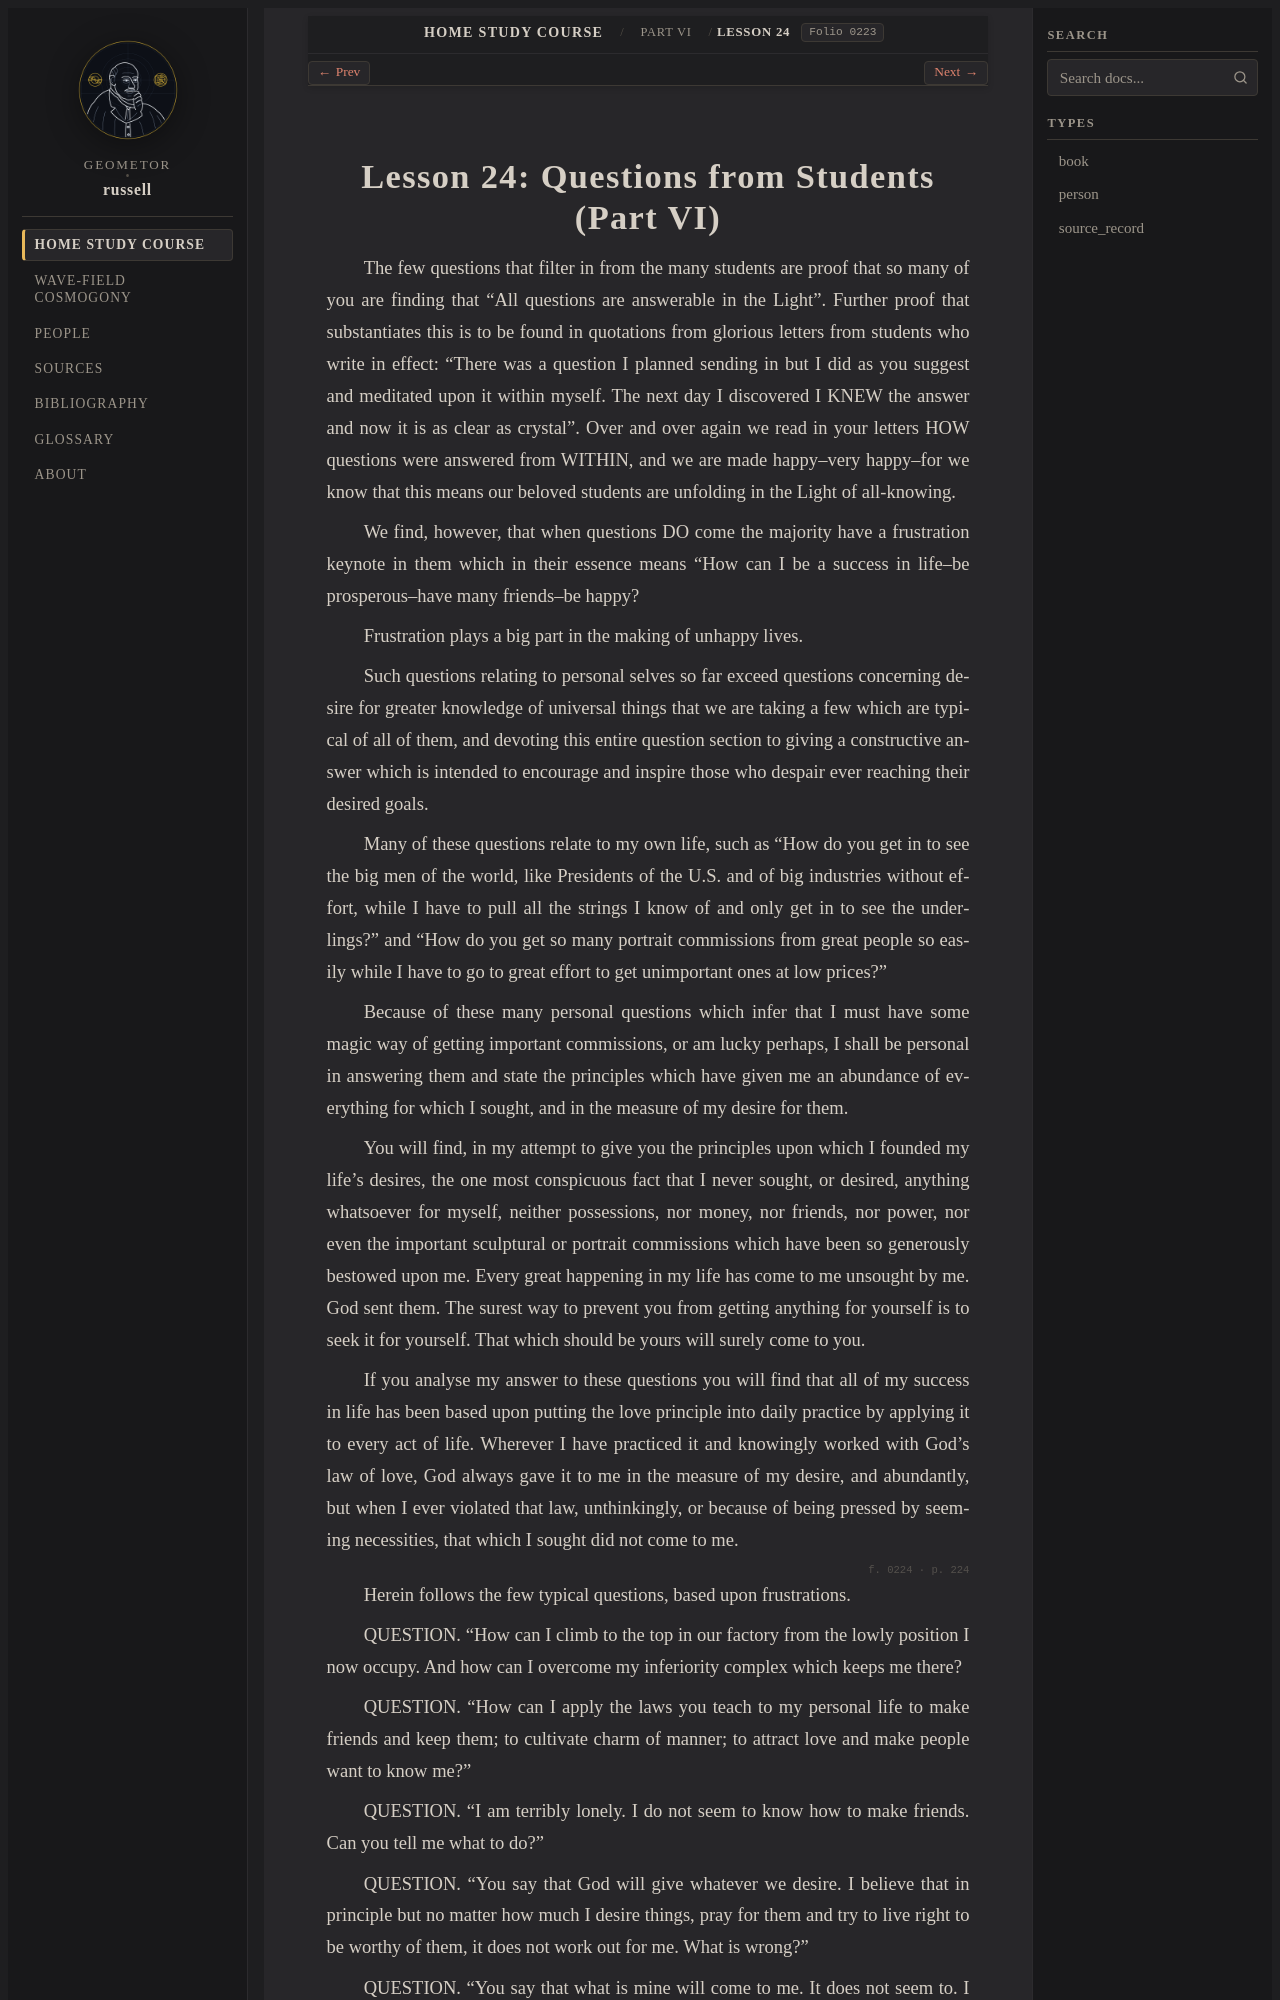

repository: geometor/russell · page: home_study_course/part_06/lesson_24.html · generator: sphinx

:layout: book
:order: 24
:canonical_id: Lesson 24
:breadcrumb_title: Lesson 24
:folio: 0223

.. _hsc-lesson-24:

Lesson 24: Questions from Students (Part VI)
============================================

.. folio:: 0223
   :page: 223

The few questions that filter in from the many students are proof that so many of you are finding that "All questions are answerable in the Light". Further proof that substantiates this is to be found in quotations from glorious letters from students who write in effect: "There was a question I planned sending in but I did as you suggest and meditated upon it within myself. The next day I discovered I KNEW the answer and now it is as clear as crystal". Over and over again we read in your letters HOW questions were answered from WITHIN, and we are made happy--very happy--for we know that this means our beloved students are unfolding in the Light of all-knowing.

We find, however, that when questions DO come the majority have a frustration keynote in them which in their essence means "How can I be a success in life--be prosperous--have many friends--be happy?

Frustration plays a big part in the making of unhappy lives.

Such questions relating to personal selves so far exceed questions concerning desire for greater knowledge of universal things that we are taking a few which are typical of all of them, and devoting this entire question section to giving a constructive answer which is intended to encourage and inspire those who despair ever reaching their desired goals.

Many of these questions relate to my own life, such as "How do you get in to see the big men of the world, like Presidents of the U.S. and of big industries without effort, while I have to pull all the strings I know of and only get in to see the underlings?" and "How do you get so many portrait commissions from great people so easily while I have to go to great effort to get unimportant ones at low prices?"

Because of these many personal questions which infer that I must have some magic way of getting important commissions, or am lucky perhaps, I shall be personal in answering them and state the principles which have given me an abundance of everything for which I sought, and in the measure of my desire for them.

You will find, in my attempt to give you the principles upon which I founded my life's desires, the one most conspicuous fact that I never sought, or desired, anything whatsoever for myself, neither possessions, nor money, nor friends, nor power, nor even the important sculptural or portrait commissions which have been so generously bestowed upon me. Every great happening in my life has come to me unsought by me. God sent them. The surest way to prevent you from getting anything for yourself is to seek it for yourself. That which should be yours will surely come to you.

If you analyse my answer to these questions you will find that all of my success in life has been based upon putting the love principle into daily practice by applying it to every act of life. Wherever I have practiced it and knowingly worked with God's law of love, God always gave it to me in the measure of my desire, and abundantly, but when I ever violated that law, unthinkingly, or because of being pressed by seeming necessities, that which I sought did not come to me.

.. folio:: 0224
   :page: 224

Herein follows the few typical questions, based upon frustrations.

QUESTION. "How can I climb to the top in our factory from the lowly position I now occupy. And how can I overcome my inferiority complex which keeps me there?

QUESTION. "How can I apply the laws you teach to my personal life to make friends and keep them; to cultivate charm of manner; to attract love and make people want to know me?"

QUESTION. "I am terribly lonely. I do not seem to know how to make friends. Can you tell me what to do?"
